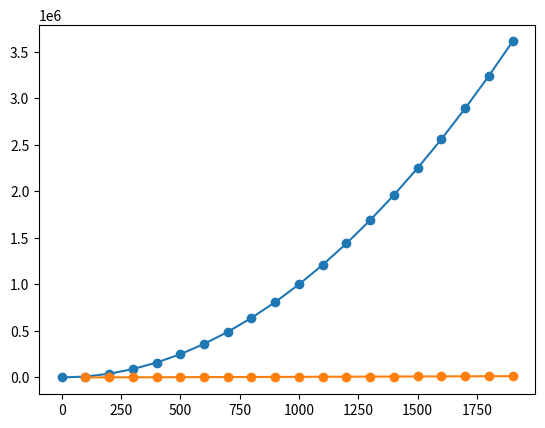

The script that saved this image:
import numpy as np
import matplotlib.pyplot as plt
from math import log


def f(x):
    return x**2

def g(x):
    y = np.log(x)
    return x*y
# Compute the x and y coordinates for points on a sine curve
x = np.arange(0, 2000, 100)
z = g(x)
# Plot the points using matplotlib
plt.plot(x, f(x),marker='o')
plt.plot(x, z,marker='o')

plt.show()  # You must call plt.show() to make graphics appear.